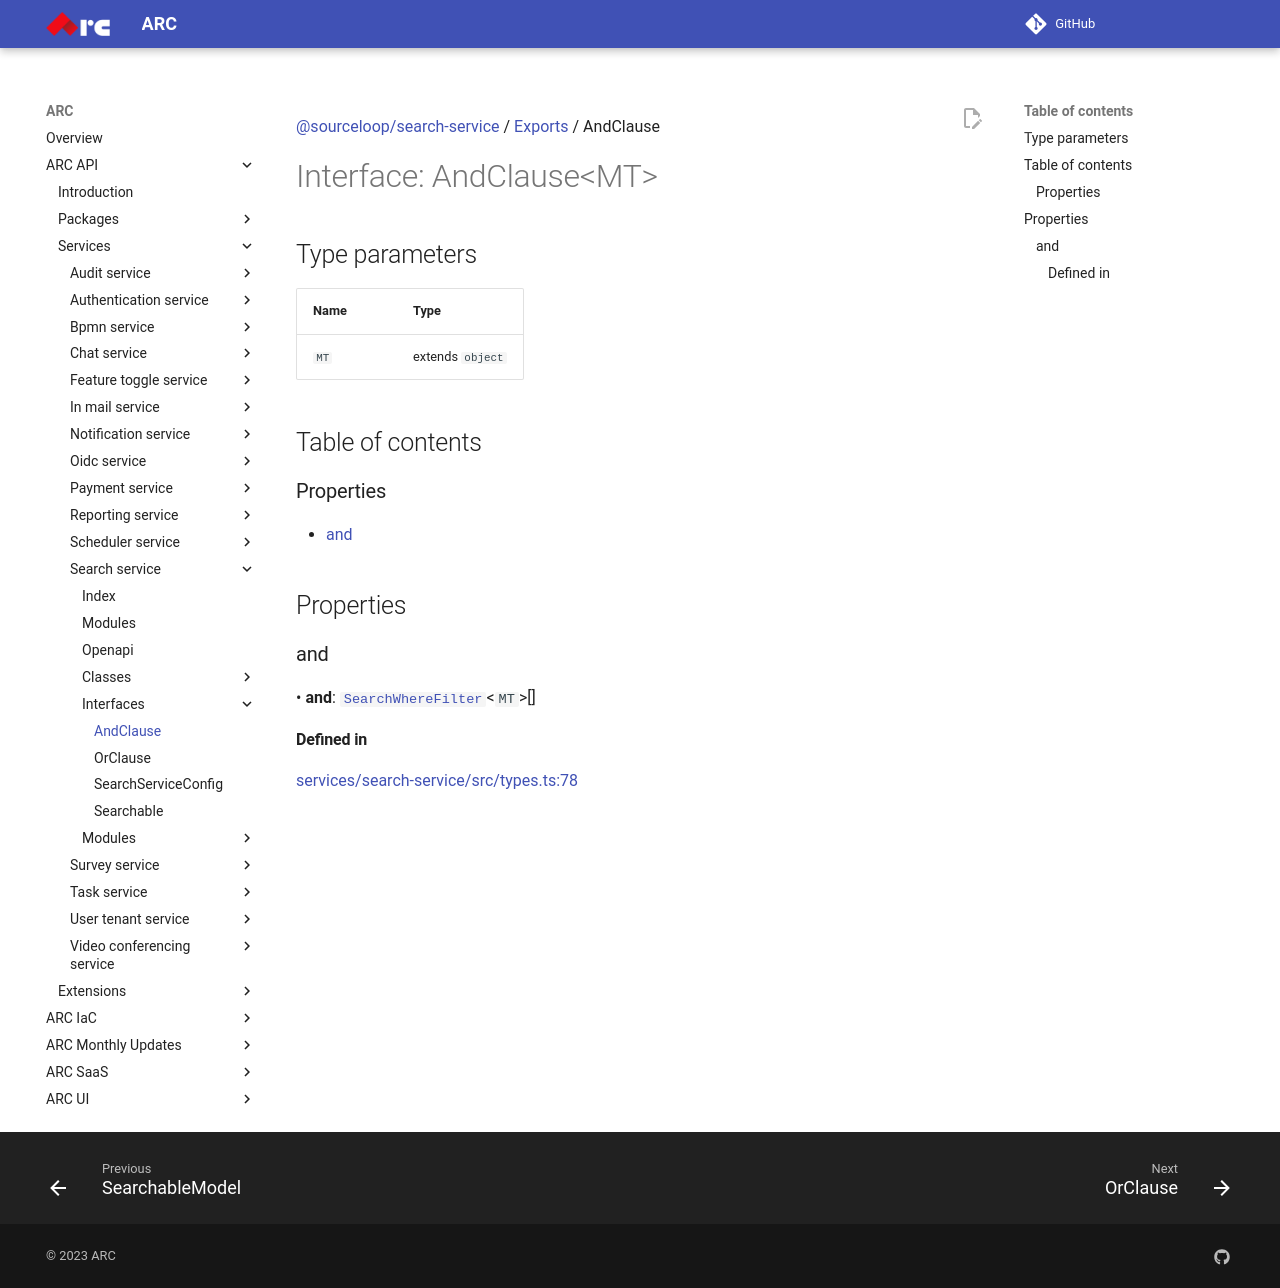

repository: sourcefuse/arc-docs · page: arc-api-docs/services/search-service/interfaces/AndClause/index.html · generator: mkdocs

[@sourceloop/search-service](../README.md) / [Exports](../modules.md) / AndClause

# Interface: AndClause<MT\>

## Type parameters

| Name | Type |
| :------ | :------ |
| `MT` | extends `object` |

## Table of contents

### Properties

- [and](AndClause.md#and)

## Properties

### and

• **and**: [`SearchWhereFilter`](../modules.md#searchwherefilter)<`MT`\>[]

#### Defined in

[services/search-service/src/types.ts:78](https://github.com/sourcefuse/loopback4-microservice-catalog/blob/eb9d4d57/services/search-service/src/types.ts#L78)
